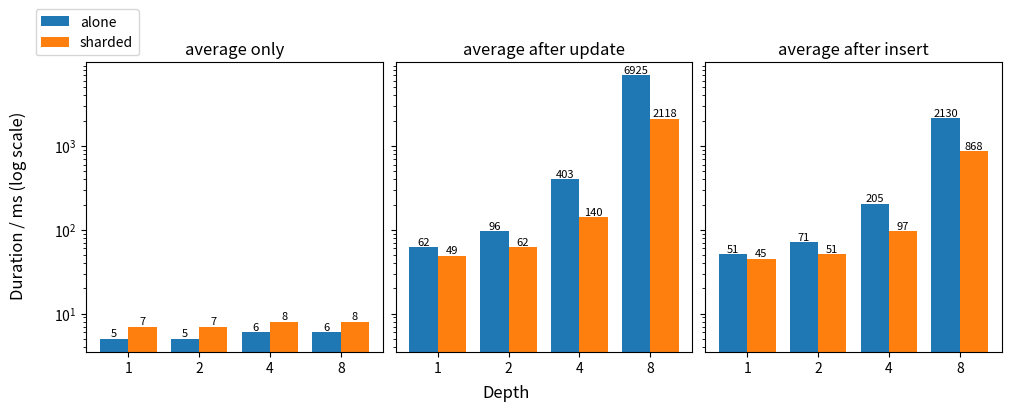

Reproduce this figure in Python. (Note: this script raises an exception after producing the figure.)
import matplotlib.pyplot as plt
import numpy as np

a_avg_only = [5,5,6,6]
a_avg_after_update = [62,96,403,6925]
a_avg_after_insert = [51,71,205,2130]

s_avg_only = [7,7,8,8]
s_avg_after_update = [49,62,140,2118]
s_avg_after_insert = [45,51,97,868]

w = 0.4
x = np.arange(4)
xl=x-w/2
xr=x+w/2

fig, axs = plt.subplots(1,3, sharey=True, constrained_layout=True, figsize=(10,4))

bar01 = axs[0].bar(xl, a_avg_only, width=w, label="alone")
bar02 = axs[0].bar(xr, s_avg_only, width=w, label="sharded")

bar11 = axs[1].bar(xl, a_avg_after_update, width=w, label="alone")
bar12 = axs[1].bar(xr, s_avg_after_update, width=w, label="sharded")

bar21 = axs[2].bar(xl, a_avg_after_insert, width=w, label="alone")
bar22 = axs[2].bar(xr, s_avg_after_insert, width=w, label="sharded")

for bar in list(bar01) + list(bar02):
    height = bar.get_height()
    axs[0].text(
        bar.get_x() + bar.get_width() / 2,
        height,
        f"{height:.0f}",
        ha="center", va="bottom", fontsize=8
    )

for bar in list(bar11) + list(bar12):
    height = bar.get_height()
    axs[1].text(
        bar.get_x() + bar.get_width() / 2,
        height,
        f"{height:.0f}",
        ha="center", va="bottom", fontsize=8
    )
    
for bar in list(bar21) + list(bar22):
    height = bar.get_height()
    axs[2].text(
        bar.get_x() + bar.get_width() / 2,
        height,
        f"{height:.0f}",
        ha="center", va="bottom", fontsize=8
    )

levels = [1,2,4,8]

axs[0].legend(loc="lower right", bbox_to_anchor=(0.2,1))
axs[0].set_yscale("log")

axs[0].set_xticks(x,levels)
axs[1].set_xticks(x,levels)
axs[2].set_xticks(x,levels)

axs[0].set_title("average only")
axs[1].set_title("average after update")
axs[2].set_title("average after insert")

fig.supylabel("Duration / ms (log scale)")
fig.supxlabel("Depth")
fig.savefig("./couch_figs/arr_avg.pdf", bbox_inches="tight")
